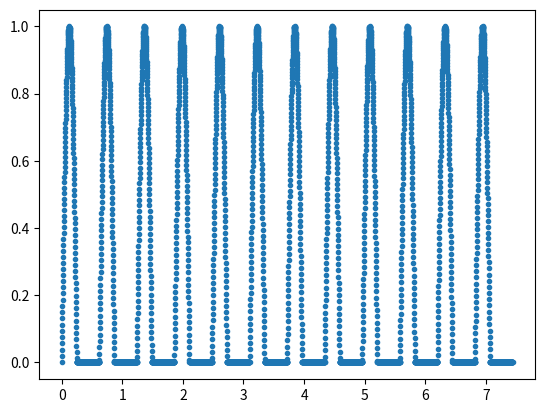

Python code for this plot:
import numpy as np
import matplotlib.pyplot as plt

T_c = 0.62
tt = np.linspace(0,12*T_c,5000)

# Q = np.sin(2*np.pi/T_c*tt)
# print(T_c)
# Q_Input = (np.maximum(0, np.sin(2*np.pi* tt/(0.8*T_c) ))*(tt < 0.8*T_c)
# 	 + np.maximum(0, np.sin(2*np.pi* tt/(0.8*T_c)+2*np.pi/T_c))*(tt<2*0.85*T_c)*(tt>0.8*T_c)
	# + np.maximum(0, np.sin(2*np.pi* tt/(0.8*T_c)+ 4*np.pi/T_c))*(tt<3*T_c)*(tt>2*T_c)
	# + np.maximum(0, np.sin(2*np.pi* tt/(0.8*T_c)+ 6*np.pi/T_c))*(tt<4*0.97*T_c)*(tt>3*T_c)
	# + np.maximum(0, np.sin(2*np.pi* tt/(0.8*T_c)+ 8*np.pi/T_c))*(tt<5*T_c)*(tt>4*1.1*T_c)
	# + np.maximum(0, np.sin(2*np.pi* tt/(0.8*T_c)+ 10*np.pi/T_c))*(tt<6*T_c)*(tt>5*1.1*T_c)
	# + np.maximum(0, np.sin(2*np.pi* tt/(0.8*T_c)+ 12*np.pi/T_c))*(tt<7*1.05*T_c)*(tt>6*1.1*T_c)
	# + np.maximum(0, np.sin(2*np.pi* tt/(0.8*T_c)+ 14*np.pi/T_c))*(tt<8*1.05*T_c)*(tt>7*1.1*T_c)
	# + np.maximum(0, np.sin(2*np.pi* tt/(0.8*T_c)+ 16*np.pi/T_c))*(tt<9*1.05*T_c)*(tt>8*1.1*T_c)
	# + np.maximum(0, np.sin(2*np.pi* tt/(0.8*T_c)+ 18*np.pi/T_c))*(tt<10*1.05*T_c)*(tt>9*1.1*T_c)
	# + np.maximum(0, np.sin(2*np.pi* tt/(0.8*T_c)+ 20*np.pi/T_c))*(tt<11*1.05*T_c)*(tt>10*1.1*T_c)
	# + np.maximum(0, np.sin(2*np.pi* tt/(0.8*T_c)+ 22*np.pi/T_c))*(tt<12*1.08*T_c)*(tt>11*1.1*T_c)
 	# )
# B = np.maximum(0, np.sin(2*np.pi* tt/(0.8*T_c)-6.2831853071795862))*(tt>=T_c)


# plt.plot(tt, B)
# plt.plot(tt, Q)
# T_c = 0.57
# tt = np.linspace(0,12*T_c,5000)

# Q = np.sin(2*np.pi/T_c*tt)
# Q_Input = ( np.maximum(0, np.sin(2*np.pi* tt/(0.8*T_c) ))*(tt <= 0.8*T_c)
# + np.maximum(0, np.sin(2*np.pi* tt/(0.8*T_c)+ 2*np.pi/T_c))*(tt<2*0.85*T_c)*(tt>0.8*T_c)
# + np.maximum(0, np.sin(2*np.pi* tt/(0.8*T_c)+ 4*np.pi/T_c))*(tt<3*0.9*T_c)*(tt>2*0.8*T_c)
# + np.maximum(0, np.sin(2*np.pi* tt/(0.8*T_c)+ 6*np.pi/T_c))*(tt<4*0.9*T_c)*(tt>3*0.9*T_c)
# + np.maximum(0, np.sin(2*np.pi* tt/(0.8*T_c)+ 8*np.pi/T_c))*(tt<5*0.9*T_c)*(tt>4*0.92*T_c)
# + np.maximum(0, np.sin(2*np.pi* tt/(0.8*T_c)+ 10*np.pi/T_c))*(tt<6*0.9*T_c)*(tt>5*0.92*T_c)
# + np.maximum(0, np.sin(2*np.pi* tt/(0.8*T_c)+ 12*np.pi/T_c))*(tt<7*0.92*T_c)*(tt>6*0.93*T_c)
# + np.maximum(0, np.sin(2*np.pi* tt/(0.8*T_c)+ 14*np.pi/T_c))*(tt<8*0.95*T_c)*(tt>7*0.94*T_c)
# + np.maximum(0, np.sin(2*np.pi* tt/(0.8*T_c)+ 16*np.pi/T_c))*(tt<9*0.97*T_c)*(tt>8*0.95*T_c)
# + np.maximum(0, np.sin(2*np.pi* tt/(0.8*T_c)+ 18*np.pi/T_c))*(tt<10*0.97*T_c)*(tt>9*0.97*T_c)
# + np.maximum(0, np.sin(2*np.pi* tt/(0.8*T_c)+ 20*np.pi/T_c))*(tt<11*0.97*T_c)*(tt>10*0.97*T_c)
# + np.maximum(0, np.sin(2*np.pi* tt/(0.8*T_c)+ 22*np.pi/T_c))*(tt<12*0.98*T_c)*(tt>11*0.97*T_c)
# )

def Q(t,alpha):
	return np.sin(np.pi * t/alpha)*(t<alpha)

# plt.plot(tt,Q)

Qq = np.zeros(5000)
for i in range(0,5000):
	Qq[i] = Q(tt[i]/T_c - int(tt[i]/T_c),0.4)

plt.plot(tt, Qq,'.')
# plt.plot(tt,Q)

plt.show()